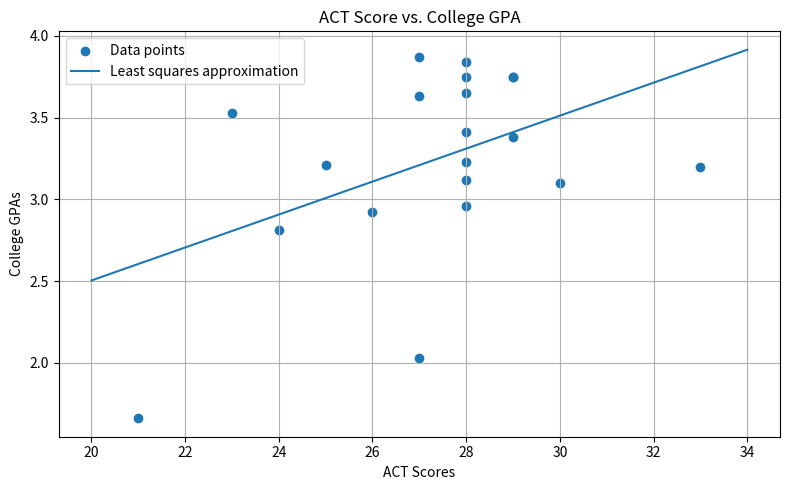

Write the Python code that produced this figure.
import matplotlib.pyplot as plt
import numpy as np
"""
8.1 question 9
"""

act_scores = np.array([28, 25, 28, 27, 28, 33, 28, 29, 23, 27, 29, 28, 27, 29, 21, 28, 28, 26, 30, 24] )
gpas = np.array([3.84, 3.21, 3.23, 3.63, 3.75, 3.2, 3.41, 3.38, 3.53, 2.03, 3.75, 3.65, 3.87, 3.75, 1.66, 3.12, 2.96, 2.92, 3.1, 2.81])

"""
Construct linear lest squares approximation 
"""
x_squared = np.sum(act_scores ** 2)
x_i = np.sum(act_scores)
n = act_scores.size
x_y = np.sum(act_scores * gpas)
y_i = np.sum(gpas)

a = np.array([
            [x_squared, x_i],
            [x_i, n]
            ])
b = np.array([[x_y],[y_i]])

result = np.linalg.solve(a, b)
a_1 = result.item(0)
a_0 = result.item(1)

print(f"linear lest squares approximation:\n\ty = {a_1}x + {a_0}")

x_plot = np.linspace(20, 34, 500)
y_plot = a_1 * x_plot + a_0

plt.figure(figsize=(8,5))
plt.scatter(act_scores, gpas, label="Data points")
plt.xlabel("ACT Scores")
plt.ylabel("College GPAs")
plt.title("ACT Score vs. College GPA")
plt.plot(x_plot, y_plot, label="Least squares approximation")
plt.legend()
plt.grid(True)
plt.tight_layout()
plt.savefig("8.1 question 9.png", dpi=200)
plt.show()
